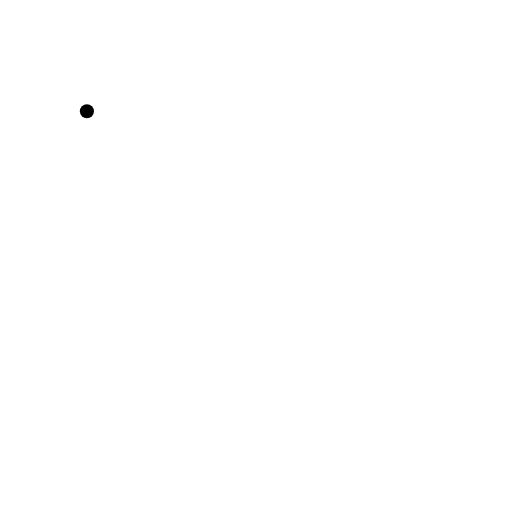
t = 0.00 s
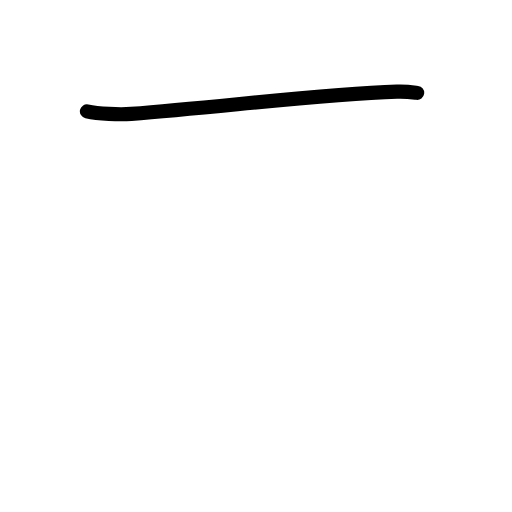
t = 0.83 s
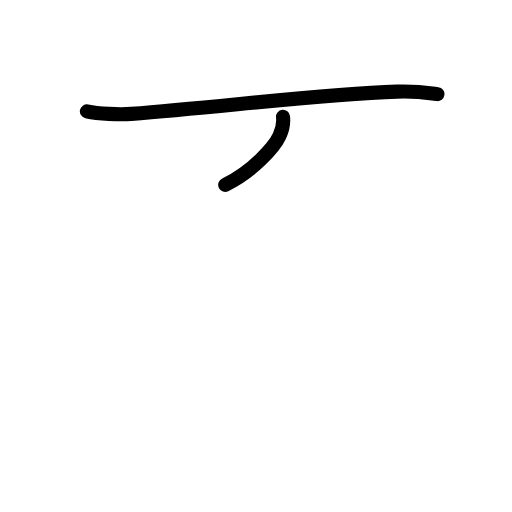
t = 1.63 s
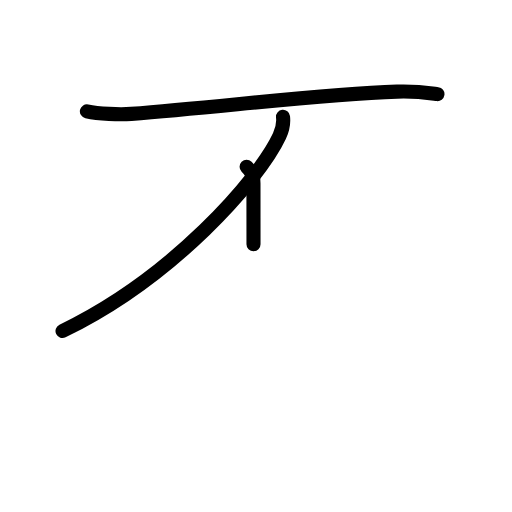
t = 2.42 s
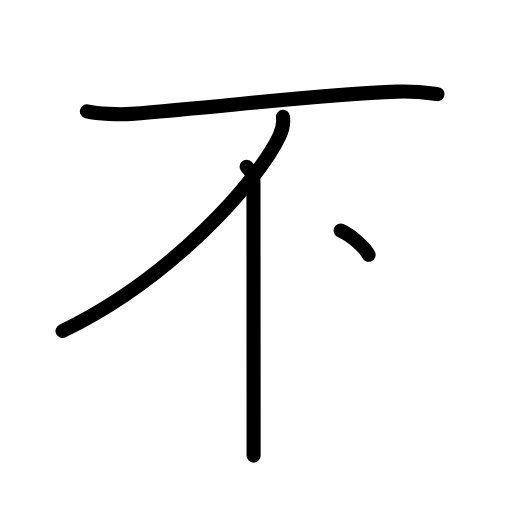
t = 3.25 s
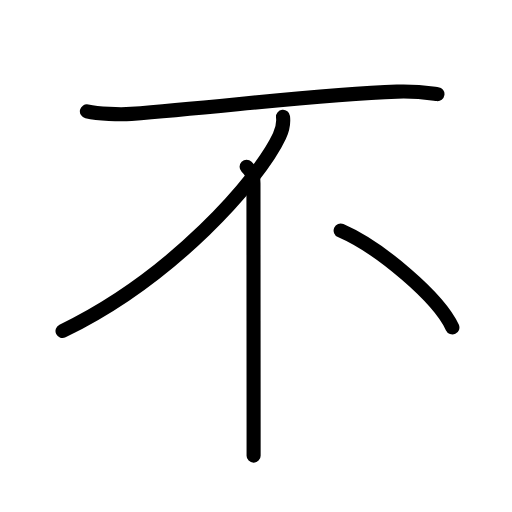
t = 4.00 s

The animated SVG that drew these frames (rendered in a browser with its animation timeline set to each time). Animation: 12 SMIL elements (animate=12); one cycle of 4.00 s.

<?xml version="1.0" encoding="UTF-8"?>
<!--
AniKanjiVG is licensed by CC-BY-SA Paul C. Sommerhoff (https://bitbucket.org/sommerhoff/anikanjivg).
AniKanjiVG uses KanjiVG which is licensed by CC-BY-SA Ulrich Apel (http://kanjivg.tagaini.net).
See also http://creativecommons.org/licenses/by-sa/3.0/
-->
<svg xmlns:kvg='http://kanjivg.tagaini.net' xmlns='http://www.w3.org/2000/svg' width='109' height='109' viewBox='0 0 109 109' style='fill:none;stroke:#000000;stroke-width:3;stroke-linecap:round;stroke-linejoin:round;' id="kvg:kanji_04e0d"><g id="kvg:04e0d" kvg:element="不"><g id="kvg:04e0d-g1" kvg:element="一" kvg:radical="general"><path id="kvg:04e0d-s1" kvg:type="㇐" d="M18.5,23.7c2.46,0.54,6.98,0.73,9.44,0.54c19.44-1.49,39.69-4.12,56.57-4.73c4.1-0.15,6.57,0.26,8.62,0.53"><animate attributeName="d" begin="0.0s" dur="0.3333333333333333s" from="M18.5,23.7C18.5,23.7,18.5,23.7,18.5,23.7" to="M18.5,23.7c2.46,0.54,6.98,0.73,9.44,0.54" />
<animate attributeName="d" begin="0.3333333333333333s" dur="0.3333333333333333s" from="M18.5,23.7c2.46,0.54,6.98,0.73,9.44,0.54c0,0,0,0,0,0,0" to="M18.5,23.7c2.46,0.54,6.98,0.73,9.44,0.54c19.44-1.49,39.69-4.12,56.57-4.73" />
<animate attributeName="d" begin="0.6666666666666666s" dur="0.3333333333333333s" from="M18.5,23.7c2.46,0.54,6.98,0.73,9.44,0.54c19.44-1.49,39.69-4.12,56.57-4.73c0,0,0,0,0,0,0" to="M18.5,23.7c2.46,0.54,6.98,0.73,9.44,0.54c19.44-1.49,39.69-4.12,56.57-4.73c4.1-0.15,6.57,0.26,8.62,0.53" />
</path>
</g>
<g id="kvg:04e0d-g2" kvg:element="丿"><path id="kvg:04e0d-s2" kvg:type="㇒" d="M60.25,24.88c0.13,1.08-0.07,2.6-0.76,4.09c-4.33,9.27-22.7,30.16-46.18,41.5"><animate attributeName="d" begin="1.0s" dur="0.5s" from="M60.25,24.88C60.25,24.88,60.25,24.88,60.25,24.88" to="M60.25,24.88c0.13,1.08-0.07,2.6-0.76,4.09" />
<animate attributeName="d" begin="1.5s" dur="0.5s" from="M60.25,24.88c0.13,1.08-0.07,2.6-0.76,4.09c0,0,0,0,0,0,0" to="M60.25,24.88c0.13,1.08-0.07,2.6-0.76,4.09c-4.33,9.27-22.7,30.16-46.18,41.5" />
<animate attributeName="d" begin="0s" dur="1.0s" from="M-100,-100" to="M-100,-100" />
</path>
</g>
<g id="kvg:04e0d-g3" kvg:element="丨"><path id="kvg:04e0d-s3" kvg:type="㇑" d="M52.5,35.5c0.75,0.75,1.46,1.5,1.46,3.5c0,0.86,0.02,36.38,0.03,51.75c0,2.96,0,5.18,0,6.25"><animate attributeName="d" begin="2.0s" dur="0.3333333333333333s" from="M52.5,35.5C52.5,35.5,52.5,35.5,52.5,35.5" to="M52.5,35.5c0.75,0.75,1.46,1.5,1.46,3.5" />
<animate attributeName="d" begin="2.3333333333333335s" dur="0.3333333333333333s" from="M52.5,35.5c0.75,0.75,1.46,1.5,1.46,3.5c0,0,0,0,0,0,0" to="M52.5,35.5c0.75,0.75,1.46,1.5,1.46,3.5c0,0.86,0.02,36.38,0.03,51.75" />
<animate attributeName="d" begin="2.6666666666666665s" dur="0.3333333333333333s" from="M52.5,35.5c0.75,0.75,1.46,1.5,1.46,3.5c0,0.86,0.02,36.38,0.03,51.75c0,0,0,0,0,0,0" to="M52.5,35.5c0.75,0.75,1.46,1.5,1.46,3.5c0,0.86,0.02,36.38,0.03,51.75c0,2.96,0,5.18,0,6.25" />
<animate attributeName="d" begin="0s" dur="2.0s" from="M-100,-100" to="M-100,-100" />
</path>
</g>
<path id="kvg:04e0d-s4" kvg:type="㇔" d="M72.52,49.08c8.4,3.64,20.86,14.29,23.79,20.63"><animate attributeName="d" begin="3.0s" dur="1.0s" from="M72.52,49.08C72.52,49.08,72.52,49.08,72.52,49.08" to="M72.52,49.08c8.4,3.64,20.86,14.29,23.79,20.63" />
<animate attributeName="d" begin="0s" dur="3.0s" from="M-100,-100" to="M-100,-100" />
</path>
</g>
</svg>
